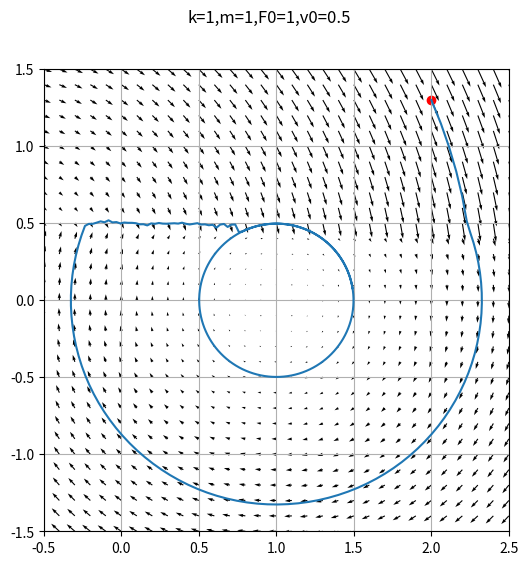

Write Python code to recreate this figure.
# Рівняння ван дер Поля як швидко-повільна система. Анімація
import numpy as np
from scipy.integrate import solve_ivp
import matplotlib.pyplot as plt
import matplotlib.animation as animation

k = 1
m = 1
v0 = 0.5
F0 = 1


def F(x):
    return np.vectorize(lambda arg: F0 if arg < v0 else -F0)(x)


def f(t, x):
    x1, x2 = x
    y1 = x2
    y2 = (-k * x1 + F(x2)) / m
    return y1, y2


fig, ax = plt.subplots(1, 1, figsize=(6, 6))
ax.set_xlim([-0.5, 2.5])
ax.set_ylim([-1.5, 1.5])
plt.suptitle('k=' + str(k) + ',m=' + str(m) + ',F0=' + str(F0) + ',v0=' + str(v0))
x0 = [2, 1.3]
dt = 0.05
T = 14.4
t = np.arange(0, T, dt)

res = solve_ivp(f, [0, T], x0, dense_output=True)
x = res.sol(t)
ax.plot(x[0], x[1])
ax.grid()

x1 = np.linspace(-0.5, 2.5, 31)
x2 = np.linspace(-1.5, 1.5, 31)
xx1, xx2 = np.meshgrid(x1, x2)
ff1, ff2 = f(0, [xx1, xx2])
ax.quiver(xx1, xx2, ff1, ff2)

z = ax.scatter([], [], c='red')


def animate(i):
    z.set_offsets(x[:, i])
    return z,


anim = animation.FuncAnimation(fig, animate, frames=len(t), interval=20, blit=True)
plt.show()
#anim.save('D:/PycharmProjects/graphics/src/anim.gif')
